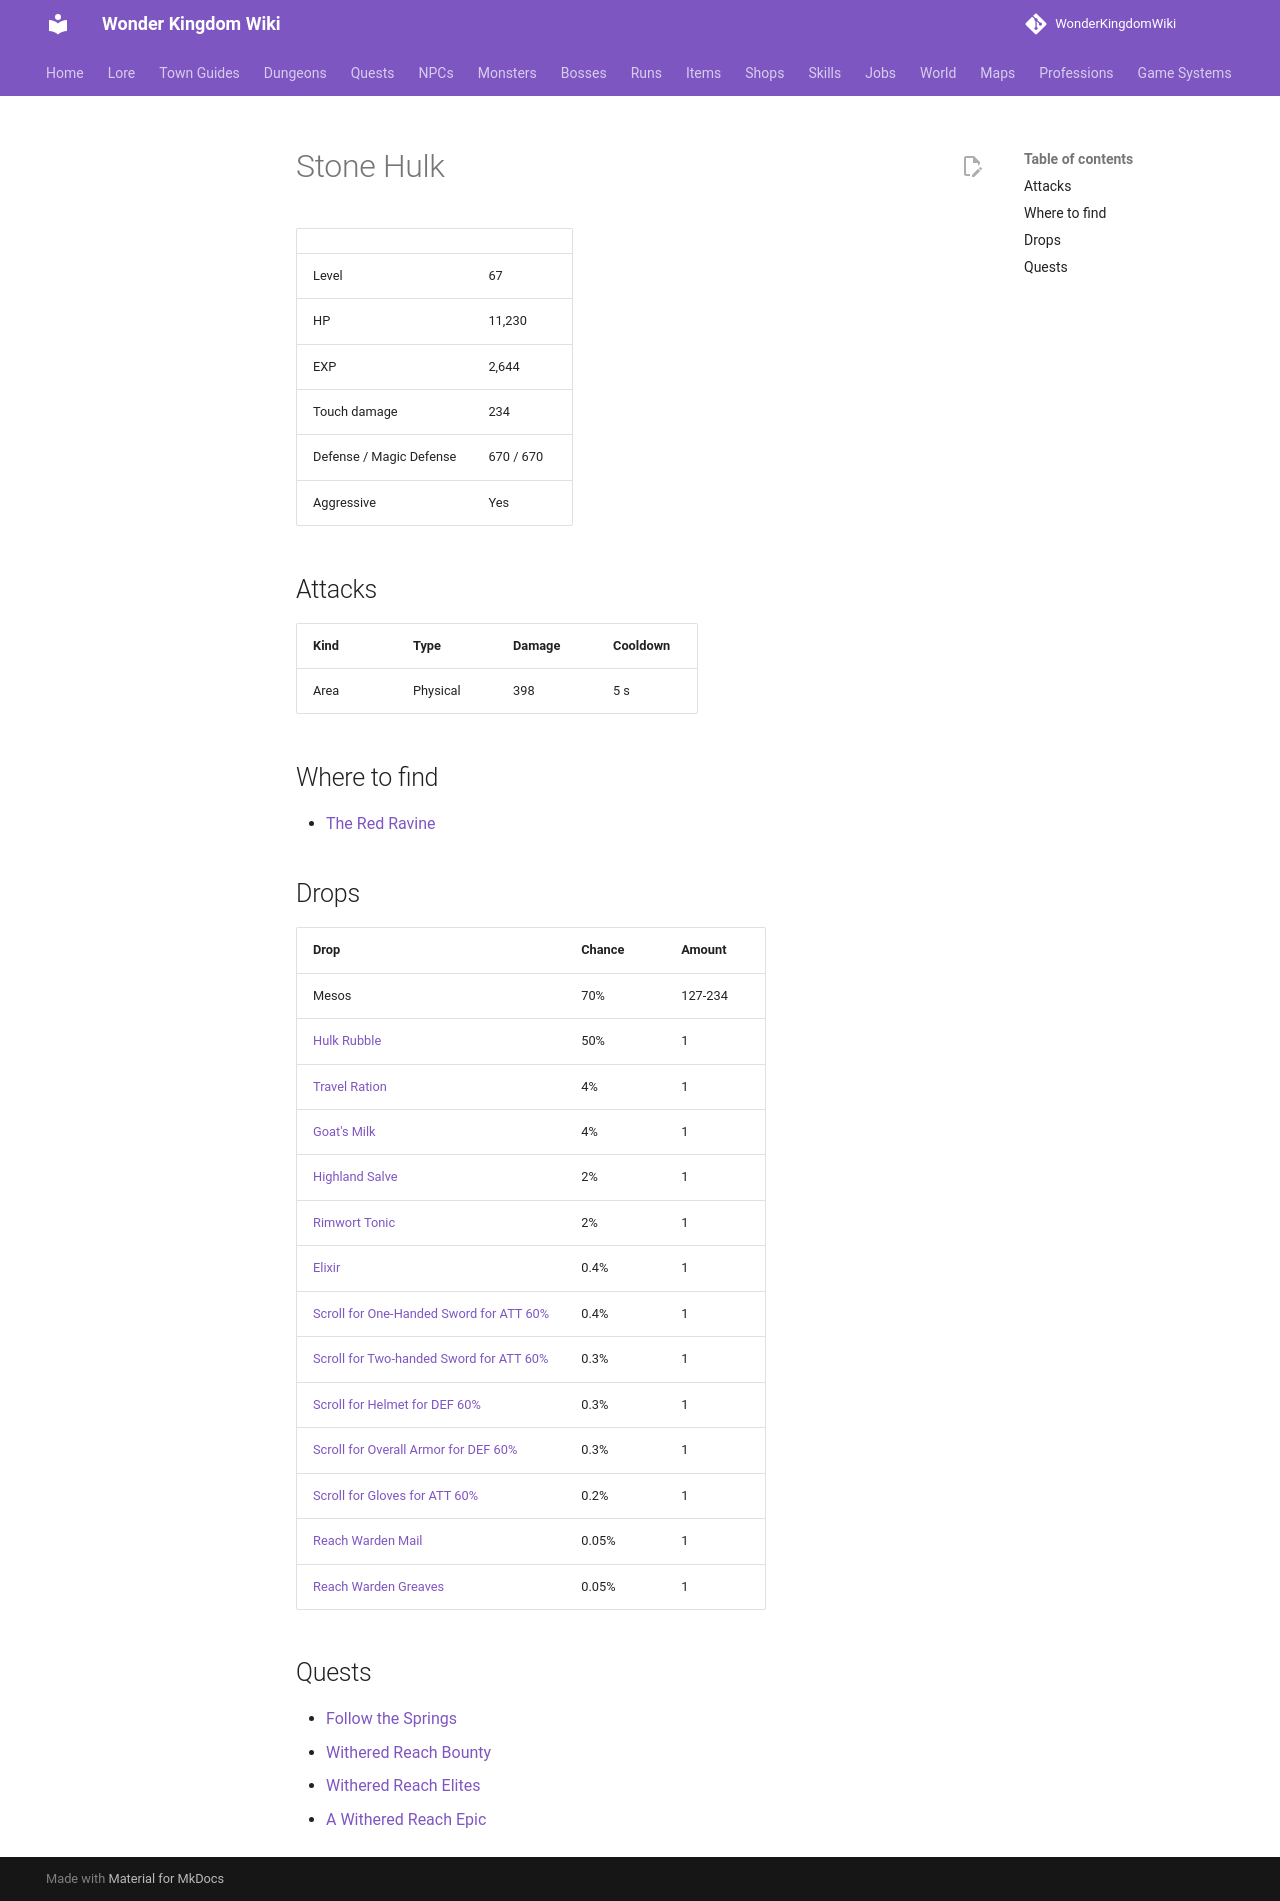

repository: alonohana627/WonderKingdomWiki · page: monsters/stone_hulk/index.html · generator: mkdocs

<!-- Generated by tools/generate.py from GameLib. Do not edit: changes are overwritten. -->

# Stone Hulk

|  |  |
|---|---|
| Level | 67 |
| HP | 11,230 |
| EXP | 2,644 |
| Touch damage | 234 |
| Defense / Magic Defense | 670 / 670 |
| Aggressive | Yes |

## Attacks

| Kind | Type | Damage | Cooldown |
|---|---|---|---|
| Area | Physical | 398 | 5 s |

## Where to find

- [The Red Ravine](../maps/red_ravine.md)

## Drops

| Drop | Chance | Amount |
|---|---|---|
| Mesos | 70% | 127-234 |
| [Hulk Rubble](../items/hulk_rubble.md) | 50% | 1 |
| [Travel Ration](../items/travel_ration.md) | 4% | 1 |
| [Goat's Milk](../items/goats_milk.md) | 4% | 1 |
| [Highland Salve](../items/highland_salve.md) | 2% | 1 |
| [Rimwort Tonic](../items/rimwort_tonic.md) | 2% | 1 |
| [Elixir](../items/elixir.md) | 0.4% | 1 |
| [Scroll for One-Handed Sword for ATT 60%](../items/scroll_one_handed_sword_att.md) | 0.4% | 1 |
| [Scroll for Two-handed Sword for ATT 60%](../items/scroll_two_handed_sword_att.md) | 0.3% | 1 |
| [Scroll for Helmet for DEF 60%](../items/scroll_helmet_def.md) | 0.3% | 1 |
| [Scroll for Overall Armor for DEF 60%](../items/scroll_overall_def.md) | 0.3% | 1 |
| [Scroll for Gloves for ATT 60%](../items/scroll_gloves_att.md) | 0.2% | 1 |
| [Reach Warden Mail](../items/reach_warden_mail.md) | 0.05% | 1 |
| [Reach Warden Greaves](../items/reach_warden_greaves.md) | 0.05% | 1 |

## Quests

- [Follow the Springs](../quests/ennek_follow_the_springs.md)
- [Withered Reach Bounty](../quests/tavi_reach_bounty.md)
- [Withered Reach Elites](../quests/tavi_reach_elites.md)
- [A Withered Reach Epic](../quests/tavi_reach_epic.md)
